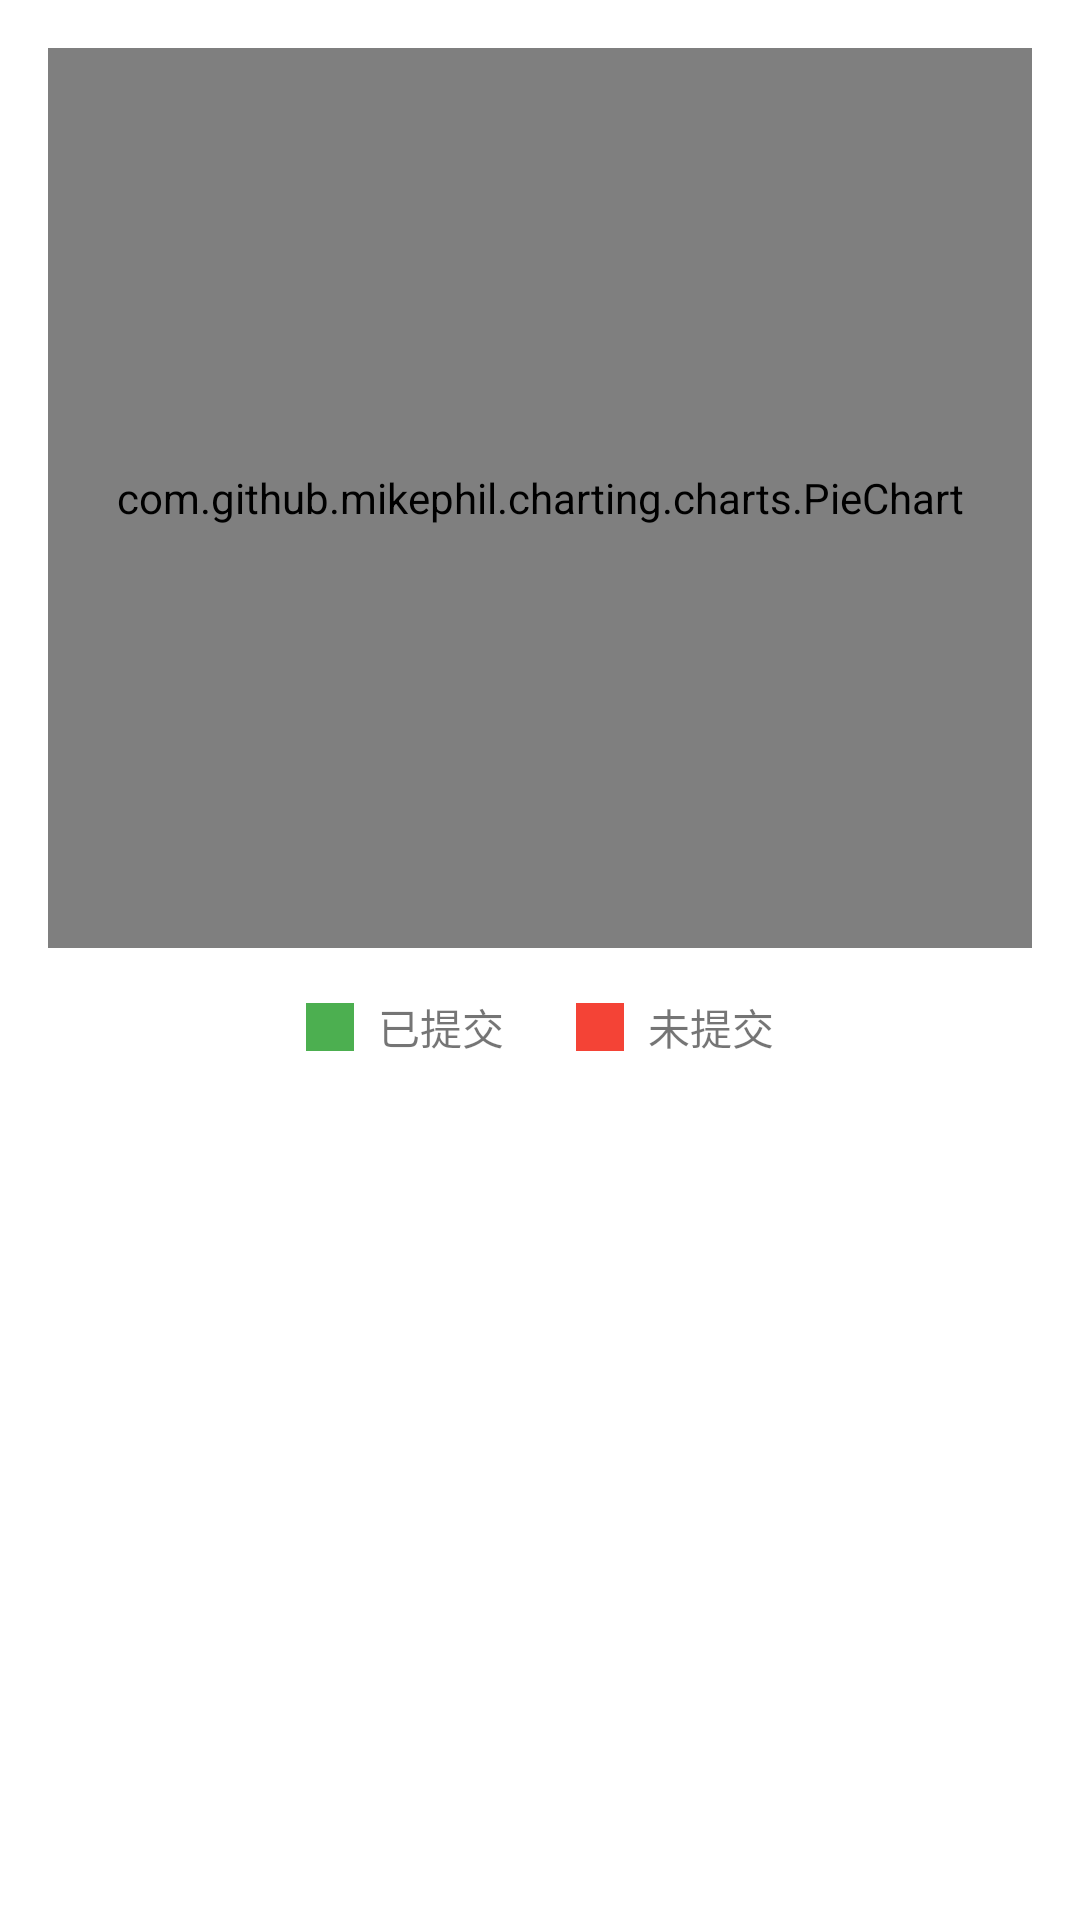

The Android layout XML behind this screen, and the referenced resources:
<!-- AndroidManifest.xml: application theme Theme.ClassInteractionSystem -->
<!-- res/layout/activity_submission_stats.xml -->
<LinearLayout
    xmlns:android="http://schemas.android.com/apk/res/android"
    android:layout_width="match_parent"
    android:layout_height="match_parent"
    android:orientation="vertical"
    android:padding="16dp">

    
    <FrameLayout
        android:layout_width="match_parent"
        android:layout_height="300dp"
        android:layout_marginBottom="16dp">

        <com.github.mikephil.charting.charts.PieChart
            android:id="@+id/pieChart"
            android:layout_width="match_parent"
            android:layout_height="match_parent"/>

        
        <TextView
            android:id="@+id/tvTotal"
            android:layout_width="wrap_content"
            android:layout_height="wrap_content"
            android:layout_gravity="center"
            android:textSize="18sp"
            android:textColor="@color/primaryText"
            android:textStyle="bold"/>
    </FrameLayout>

    
    <LinearLayout
        android:layout_width="match_parent"
        android:layout_height="wrap_content"
        android:orientation="horizontal"
        android:gravity="center"
        android:layout_marginBottom="16dp">

        <View
            android:layout_width="16dp"
            android:layout_height="16dp"
            android:background="@color/green"
            android:layout_marginEnd="8dp"/>
        <TextView
            android:layout_width="wrap_content"
            android:layout_height="wrap_content"
            android:text="已提交"
            android:textSize="14sp"/>

        <View
            android:layout_width="16dp"
            android:layout_height="16dp"
            android:background="@color/red"
            android:layout_marginStart="24dp"
            android:layout_marginEnd="8dp"/>
        <TextView
            android:layout_width="wrap_content"
            android:layout_height="wrap_content"
            android:text="未提交"
            android:textSize="14sp"/>
    </LinearLayout>

    
    <TextView
        android:id="@+id/tvStatsDetail"
        android:layout_width="match_parent"
        android:layout_height="wrap_content"
        android:textSize="16sp"
        android:lineSpacingMultiplier="1.2"
        android:gravity="center"/>
</LinearLayout>
<!-- resources referenced by this layout -->
<resources>
  <color name="green">#4CAF50</color>
  <color name="primaryText">#212121</color>
  <color name="red">#F44336</color>
  <style name="Theme.ClassInteractionSystem" parent="Theme.MaterialComponents.DayNight.NoActionBar">
          
          <item name="colorPrimary">#03A9F4</item>
          <item name="colorPrimaryVariant">#03A9F4</item>
          <item name="colorOnPrimary">@color/white</item>
          
          <item name="colorSecondary">@color/teal_200</item>
          <item name="colorSecondaryVariant">@color/teal_700</item>
          <item name="colorOnSecondary">@color/black</item>
          
          <item name="android:statusBarColor">?attr/colorPrimaryVariant</item>
          
  
  
      </style>
  <color name="white">#FFFFFFFF</color>
  <color name="teal_200">#FF03DAC5</color>
  <color name="teal_700">#FF018786</color>
  <color name="black">#FF000000</color>
</resources>
